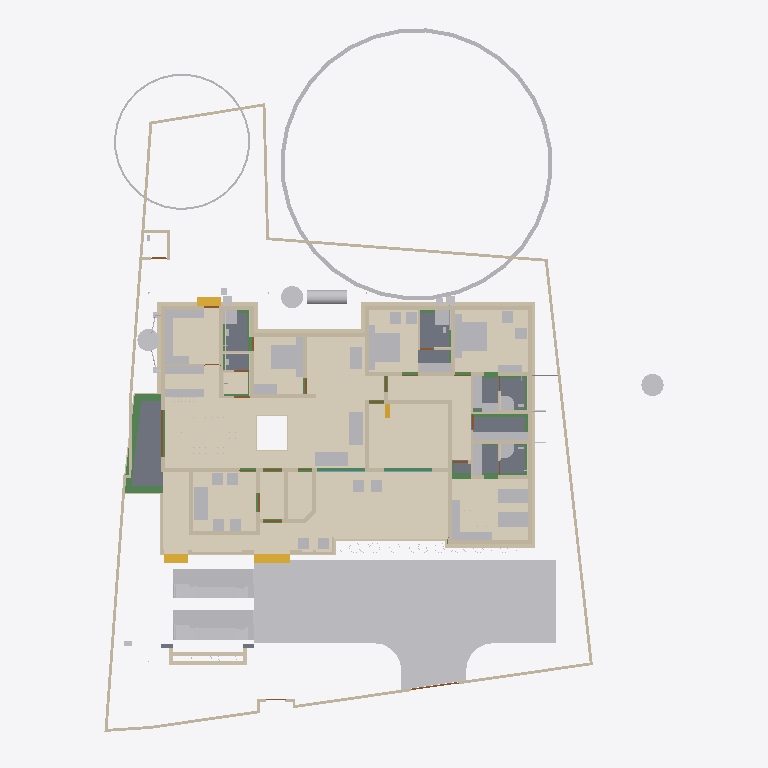
Plan cut of the same IFC building model at storey 'Footing' (level -0.87 m, cut at 0.53 m), seen from above with north up, elements coloured by IFC class (only those large enough to see are counted): 92 walls (beige), 63 other elements (light grey), 20 beams (green), 15 coverings (cream), 13 doors (brown), 8 slabs (grey), 4 stair flights (yellow), 2 windows (light blue). Cut surfaces are drawn darker.
Extent 35.4 m × 45.0 m × 17.7 m (x, y, z). Storeys (9): Footing at -0.87 m; 00 at 0.00 m; Verandah at 0.00 m; Plumbing at 0.00 m; GF at 0.45 m; GFLintel at 2.55 m; FF at 3.45 m; GF-E at 3.45 m; FFtop at 5.70 m. Elements (971): 275 IfcBeam, 274 IfcWall, 67 IfcFurniture, 51 IfcPipeSegment, 47 IfcCovering, 44 IfcColumn, 31 IfcWindow, 29 IfcGeographicElement, 27 IfcDoor, 21 IfcSlab, 18 IfcSanitaryTerminal, 14 IfcUnitaryEquipment.

HEADER;
FILE_DESCRIPTION(('ViewDefinition[DesignTransferView]'),'2;1');
FILE_NAME('Sreekesh.ifc','2025-07-15T10:18:57+05:30',(),(),'IfcOpenShell 0.8.3-alpha250613','Bonsai 0.8.3-alpha250613-9b8357c','Nobody');
FILE_SCHEMA(('IFC4X3'));
ENDSEC;
DATA;
#1=IFCPROJECT('0aPvmvJuf5owphcfiKWAsN',$,'My Project',$,$,$,$,(#14,#26),#9);
#30=IFCSITE('3jTVXq97zE2OZTfzZH9iYT',$,'My Site',$,$,#53,$,$,$,$,$,$,$,$);
#211744=IFCSITE('2pH2ecD1v9bgK8psTEcl$_',$,'Site',$,$,#211760,#211754,$,$,$,$,$,$,$);
#36=IFCBUILDING('3Bt1MypEf4fuqFfshm9kTs',$,'My Building',$,$,#59,$,$,$,$,$,$);
#333137=IFCBUILDING('2u05Cn$TD6OPdaLJzvNsxO',$,'GFWall',$,$,#333157,$,$,$,$,$,$);
#339211=IFCBUILDING('002Xt49mzDahM74jmffgUi',$,'GF-P',$,$,#339231,$,$,$,$,$,$);
#42=IFCBUILDINGSTOREY('3Yt8GBe1vE1Byt_$JKaQnQ',$,'GF',$,$,#7313,$,$,$,$);
#8023=IFCBUILDINGSTOREY('3LNq90aff4Xhn4xfthWyFx',$,'00',$,$,#8039,$,$,$,$);
#71986=IFCBUILDINGSTOREY('1ZF$IMkzjA5efl8XVVA8ry',$,'FFtop',$,$,#72046,$,$,$,$);
#72129=IFCBUILDINGSTOREY('1Nt2vvvNTB5u0X$NIke4ti',$,'GFLintel',$,$,#280967,$,$,$,$);
#83382=IFCBUILDINGSTOREY('2do7yjy$r1eOSN7_GxsK9f',$,'FF',$,$,#83409,$,$,$,$);
#301077=IFCBUILDINGSTOREY('1n3LFyF6X708Cvo1r86gbR',$,'Footing',$,$,#301097,$,$,$,$);
#340744=IFCBUILDINGSTOREY('0$aAKYJlj1sB8ELKRxTL7n',$,'GF-E',$,$,#340770,$,$,$,$);
#360055=IFCBUILDINGSTOREY('2kU8qRmBnF7foRmD37T33I',$,'Verandah',$,$,#360071,$,$,$,$);
#367233=IFCBUILDINGSTOREY('3r39yX7tr10xAjP1zlM9FN',$,'Plumbing',$,$,#367249,$,$,$,$);
#363541=IFCCOURSE('0hYJyXEsXANxqeScN2ddTn',$,'Course',$,$,#364727,#363556,$,$);
#330851=IFCCOVERING('3kms8ObvT2A83v6EkiQCtZ',$,'Covering',$,$,#332110,#330862,$,$);
#345031=IFCCOVERING('3RPlCoLTXEkg2LQ5VmhLHT',$,'Covering',$,$,#361378,#345042,$,$);
#339298=IFCCOVERING('0RcNbxwC1BPO6vPsSe5hv0',$,'Covering',$,$,#339326,#339309,$,$);
#158109=IFCGEOGRAPHICELEMENT('1ICn9VC11DLu$jSeyjW6na',$,'GeographicElement',$,$,#159277,#158141,$,$);
#344036=IFCCOVERING('0d2zgKDdP8dwFGBu$GD38F',$,'Covering',$,$,#344995,#344047,$,$);
#339327=IFCCOVERING('2gdKm_COPCGQt2$pqnEIyy',$,'Covering',$,$,#339363,#339338,$,$);
#344009=IFCCOVERING('2wUE701ff3ZBcv_UhuFthK',$,'Covering',$,$,#344035,#344020,$,$);
#343848=IFCCOVERING('0UuWKOFoDDYvmplRYi7h7d',$,'Covering',$,$,#343876,#343859,$,$);
#146729=IFCVEHICLE('0zRPRsukT96P6cuFPGiKs1',$,'Vehicle',$,$,#189086,#146742,$,$);
#70155=IFCVEHICLE('3fs_92XJnE9xh12t4cEAUA',$,'Vehicle',$,$,#189081,#70187,$,$);
#330794=IFCSLAB('2m4RWmARb8ng3Ygm017ww6',$,'Slab',$,$,#332135,#330805,$,$);
#343982=IFCCOVERING('3pEdpTjbjFLQ$oJNw_068r',$,'Covering',$,$,#344008,#343993,$,$);
#343931=IFCCOVERING('0kYX189Jf7CBGn9ceIdHnd',$,'Covering',$,$,#343981,#343942,$,$);
#330566=IFCSLAB('1KV5e4N_LAjfJ$UL2nwl3p',$,'Slab',$,$,#332115,#330577,$,$);
#330504=IFCSLAB('03xIm3ukzAoQYSdD2H4JTp',$,'Slab',$,$,#330534,#330515,$,$);
#66022=IFCWALL('2FUeR5sFb9uwjJGdeVWABU',$,'Wall',$,$,#212658,#66028,$,$);
#343877=IFCCOVERING('3Wi1uDf0TEzBEG7DUo_LFE',$,'Covering',$,$,#343903,#343888,$,$);
#343904=IFCCOVERING('2DZod39rv4RxPbk5$8U$JL',$,'Covering',$,$,#344990,#343915,$,$);
#330654=IFCSLAB('0zeqns1fb6GQhZZBUNJUl9',$,'Slab',$,$,#332120,#330665,$,$);
#330623=IFCSLAB('2hl_cfSjf0sAYKs4IehkNU',$,'Slab',$,$,#330653,#330634,$,$);
#90359=IFCWALL('3p_Mlr$7n7WPwtZxEevqS4',$,'Wall',$,$,#333323,#90370,$,$);
#411113=IFCFURNITURE('24hcVyXrH4tf35GE4proyw',$,'Furniture',$,$,#412590,#411112,$,$);
#411894=IFCFURNITURE('1aP3zeWsL0ZQXEuRipuWXs',$,'Furniture',$,$,#412425,#411893,$,$);
#158156=IFCGEOGRAPHICELEMENT('2JlHSkVhjCZPlJyc1W8A6K',$,'GeographicElement',$,$,#159282,#158188,$,$);
#65997=IFCWALL('1DC2$ngnnDR8Q9h6mAR0js',$,'Wall',$,$,#345521,#66003,$,$);
#330680=IFCSLAB('2fqwCXX4D8Vwt6ELtzQYwL',$,'Slab',$,$,#332125,#330691,$,$);
#406470=IFCFURNITURE('0TjK6ZDxX03eSWHk61hTjB',$,'Furniture',$,$,#412535,#406469,$,$);
#285749=IFCWALL('23M4dZECv7RPP4RWKkyrhY',$,'Wall.082',$,$,#286025,#285760,$,$);
#222195=IFCWALL('2ixJvC9dH599amejUM2w6G',$,'Wall',$,$,#293165,#222215,$,$);
#3067=IFCWALL('3GZ$skLXf6OgGR8mfLciD_',$,'Wall',$,$,#333298,#3073,$,$);
#415580=IFCTANK('0zlhS4RPL7lRfPwGcdKWnU',$,'Tank',$,$,#428064,#415579,$,$);
#3520=IFCWALL('1kfIyPN_b4JPSDED46DDvv',$,'Wall',$,$,#333253,#3526,$,$);
#369916=IFCCOVERING('3HWV9OZZz6DxRQIJbYTFsv',$,'Covering',$,$,#371503,#369932,$,$);
#332270=IFCBEAM('2xaS$r06b4vf3tMS9n7DUs',$,'Beam',$,$,#360247,#332289,$,$);
#309107=IFCWALL('01iQiyD9jF981ZNgDvXuAr',$,'Wall',$,$,#315514,#309118,$,$);
#309133=IFCWALL('2VcyNDgMn9VgDTDYN_$YR$',$,'Wall',$,$,#315096,#309144,$,$);
#406302=IFCFURNITURE('0QVhsRe3v2xh1mazg7g3pY',$,'Furniture',$,$,#412530,#406301,$,$);
#408776=IFCFURNITURE('2bin7WsULDjPeLfYKRFVAv',$,'Furniture',$,$,#412375,#408775,$,$);
#410217=IFCFURNITURE('17qZxJfnjAUwxgeyWuttn3',$,'Furniture',$,$,#412300,#410216,$,$);
#2872=IFCWALL('0VICnwrYLCM9IhHcjSiD9g',$,'Wall',$,$,#333268,#2879,$,$);
#411646=IFCFURNITURE('0T3ErBLYfCbANjLJsek21j',$,'Furniture.012',$,$,#412420,#411645,$,$);
#18348=IFCWALL('1c7n2BYDr8yh53xvaRXxqS',$,'Wall',$,$,#333238,#18359,$,$);
#405120=IFCFURNITURE('1qta$LkA5AceF3Xp8O0QAN',$,'Furniture',$,$,#412435,#405119,$,$);
#322593=IFCBEAM('0JThVjgLz2c8tnzX3fx6cE',$,'Beam',$,$,#323689,#322604,$,$);
#409924=IFCFURNITURE('3pKgwG2ITCbQ1PcX8XbhFK',$,'Furniture',$,$,#412455,#409923,$,$);
#226167=IFCWALL('1JVywoPUH41xuuLQv_Mf23',$,'Wall.082',$,$,#226244,#226178,$,$);
#414421=IFCWASTETERMINAL('3h7h8u_I98lOH4BWXVcUCV',$,'WasteTerminal',$,$,#428069,#414420,$,$);
#414475=IFCWASTETERMINAL('1uBGk1gxzE9hTrqFRynQQB',$,'WasteTerminal',$,$,#414555,#414474,$,$);
#345472=IFCWALL('0yhntx_XHBtOwqFxJIUy0e',$,'Wall.082',$,$,#345566,#345483,$,$);
#414527=IFCWASTETERMINAL('0v1hqfc$r1$wf5R2fPkqwY',$,'WasteTerminal',$,$,#428074,#414526,$,$);
#404753=IFCFURNITURE('1ZMS8SRrzDlwZAJNK6Cc1b',$,'Furniture',$,$,#412365,#404752,$,$);
#2959=IFCWALL('3OEI3BHmD4XPtrMwXvI884',$,'Wall',$,$,#333218,#2970,$,$);
#65947=IFCWALL('08s$eE7qfC1vtHJbeTdsNK',$,'Wall',$,$,#211965,#65953,$,$);
#41614=IFCSTAIRFLIGHT('3mjK21MVj5Wxp88atmNL9l',$,'StairFlight',$,$,#143920,#41646,$,2,1,0.150000005960464,0.25,.STRAIGHT.);
#308639=IFCWALL('0UYp14YpP1MAW0yCb4nw87',$,'Wall',$,$,#315836,#308650,$,$);
#3151=IFCWALL('2frHB1bR9FtP23RXamn7Ko',$,'Wall',$,$,#333488,#3162,$,$);
#407831=IFCFURNITURE('0$8OaL6CrEzA8J2kAFn5MP',$,'Furniture',$,$,#412575,#407830,$,$);
#415746=IFCFURNITURE('3yBfXLRlTBsgTYXSazakzr',$,'Furniture',$,$,#415789,#415761,$,$);
#4009=IFCWALL('2lHSG51rHEfeNsY_Rnf304',$,'Wall',$,$,#333173,#4020,$,$);
#65878=IFCWALL('1RxXXtAKb3$uqm3spal5Ab',$,'Wall.049',$,$,#212025,#65884,$,$);
#110356=IFCWALL('3Jc2L501zCIf2lBfrewdbK',$,'Wall',$,$,#292962,#110367,$,$);
#18016=IFCWALL('2qNYwIywzDnw0eOADeB3_0',$,'Wall',$,$,#333363,#18027,$,$);
#18042=IFCWALL('3bhXUDB39FaPZW_NASdZlT',$,'Wall',$,$,#333503,#18053,$,$);
#408830=IFCFURNITURE('2gS_n6rBD4phTUvATNAFvz',$,'Furniture',$,$,#412285,#408829,$,$);
#409252=IFCFURNITURE('0_rDbuDo58VxsMmqMXWGXl',$,'Furniture',$,$,#412380,#409251,$,$);
#406562=IFCFURNITURE('0CTrKXjzT4nwS33fIVpOOp',$,'Furniture',$,$,#412400,#406561,$,$);
#405329=IFCFURNITURE('2ixD7L4W9Bx8pq5JDxu0EW',$,'Furniture',$,$,#412470,#405328,$,$);
#101757=IFCWALL('3Re5U6AfH5hRjhCU8HzlUQ',$,'Wall',$,$,#149415,#101777,$,$);
#406109=IFCFURNITURE('055N_$xmX9ZQbc0CYFtvE3',$,'Furniture',$,$,#412440,#406108,$,$);
#411564=IFCFURNITURE('0yYwZAg3jFQvkxBxQ0MGp1',$,'Furniture',$,$,#412415,#411563,$,$);
#18525=IFCWALL('2nl9frQ2v9fwHEG6jroVG1',$,'Wall',$,$,#333413,#18536,$,$);
#18646=IFCWALL('20GHUXbGDFDBHE5XphavUy',$,'Wall',$,$,#333423,#18657,$,$);
#18672=IFCWALL('0s5YaOi8jF58ocUKtzFB68',$,'Wall',$,$,#333183,#18683,$,$);
#8133=IFCWALL('2NV9tTUID8IOq7fV7oI$I_',$,'Wall',$,$,#149410,#8144,$,$);
#4130=IFCWALL('1AvIXg7ED1P9NhJbZDV_E1',$,'Wall',$,$,#333378,#4141,$,$);
#18194=IFCWALL('1AbV9w0nLBfPekv$ii5eki',$,'Wall',$,$,#333348,#18205,$,$);
#18392=IFCWALL('2Hkjxieqv1Fue5ySQ6NeWL',$,'Wall',$,$,#333293,#18403,$,$);
#18588=IFCWALL('0dH3P3qYrCC8jvNsEw9m9T',$,'Wall',$,$,#333478,#18599,$,$);
#309185=IFCWALL('1RTxTTrCL8QeAofqzjoycv',$,'Wall',$,$,#314935,#309196,$,$);
#327920=IFCBEAM('1u9voof95Cp8BkjJqPE6_U',$,'Beam',$,$,#360277,#327939,$,$);
#4072=IFCWALL('0Y3rN168r7Jxb0OqetfU7X',$,'Wall',$,$,#333448,#4083,$,$);
#322340=IFCBEAM('3$k90v2JXBwOG_BKNDj5UO',$,'Beam',$,$,#324461,#322351,$,$);
#302165=IFCWALL('1$HxsBOwj5nRXfdvXyY53f',$,'Wall',$,$,#303384,#302176,$,$);
#309159=IFCWALL('1V_dIHu1r0A9eGkskasoOA',$,'Wall',$,$,#316323,#309170,$,$);
#321351=IFCBEAM('1002koZ$TEXecTxtQvSjVq',$,'Beam',$,$,#321418,#321362,$,$);
#285691=IFCWALL('3FXX66X1H7gQUhINB1ZqHj',$,'Wall.082',$,$,#285831,#285702,$,$);
#411752=IFCFURNITURE('3keQdM9i5FJ9JBwmsM_Qg3',$,'Furniture',$,$,#412395,#411751,$,$);
#329035=IFCWALL('2$n50xrj53zPnnhI4Jq0HX',$,'Wall',$,$,#360082,#329055,$,$);
#205023=IFCWALL('2UCXlaZiz9gRZ4iLCU3mzL',$,'Wall',$,$,#333473,#205034,$,$);
#41688=IFCSTAIRFLIGHT('0VcD2gJAfBIuw$lMxDzKKO',$,'StairFlight',$,$,#283276,#118718,$,2,1,0.150000005960464,0.25,.STRAIGHT.);
#79990=IFCSTAIRFLIGHT('1DnY2XVefC_QhnIFzju6yh',$,'StairFlight',$,$,#427783,#148959,$,$,$,$,$,$);
#413822=IFCSANITARYTERMINAL('1fOwUzmtv9afxOsUQO0pB7',$,'SanitaryTerminal',$,$,#428054,#413821,$,$);
#308743=IFCWALL('3Tnn_JHV999eTqU$lk38Gu',$,'Wall',$,$,#316036,#308754,$,$);
#322219=IFCBEAM('0SNQ61idv8nAn9s$w1aH4x',$,'Beam',$,$,#322295,#322230,$,$);
#16913=IFCWALL('3FSYpd1tn9SgCqZ8sPMfkT',$,'Wall',$,$,#333223,#16924,$,$);
#321451=IFCBEAM('3708yRWgLANO$UXD9FgLFU',$,'Beam',$,$,#321653,#321462,$,$);
#412886=IFCSANITARYTERMINAL('31xwdd6k9ESw7YnQ1LspId',$,'SanitaryTerminal',$,$,#414312,#412885,$,$);
#4193=IFCWALL('1S26G2gIX1gA7ikyBlvCVo',$,'Wall',$,$,#333513,#4204,$,$);
#24001=IFCWALL('3hphgpD2b28xqT53FPskSj',$,'Wall',$,$,#333408,#24012,$,$);
#413911=IFCSANITARYTERMINAL('3sA1eoE299ufpxJw1HaYmz',$,'SanitaryTerminal',$,$,#414332,#413910,$,$);
#23938=IFCWALL('0ZZEq2syzEPfO9qD2AQWDv',$,'Wall',$,$,#333523,#23949,$,$);
#411257=IFCFURNITURE('3InpbPAMj2MBzrSOMYlvHV',$,'Furniture',$,$,#412460,#411256,$,$);
#414203=IFCSANITARYTERMINAL('1TZeRF9t54uwS6h95ZvvLS',$,'SanitaryTerminal',$,$,#414377,#414202,$,$);
#18431=IFCWALL('0_Fa$t1jbFZejYJKQtXQPU',$,'Wall',$,$,#334104,#18442,$,$);
#409702=IFCFURNITURE('0AyXzAPh113f0lYaDtTOE6',$,'Furniture',$,$,#412345,#409701,$,$);
#4400=IFCWALL('2EfOldwLX0nA3x6s$146tT',$,'Wall',$,$,#333193,#4411,$,$);
#327954=IFCBEAM('0sP03oSW15$QcfoTPLiBso',$,'Beam',$,$,#360297,#327973,$,$);
#302139=IFCWALL('3JfewLUD57vv22OwwmUUes',$,'Wall',$,$,#302983,#302150,$,$);
#408592=IFCFURNITURE('0sWiAZchD9CQr_lkdFZUTW',$,'Furniture',$,$,#412490,#408591,$,$);
#109955=IFCWALL('0m53cJKujAOwiy8OxGf4Uf',$,'Wall',$,$,#212433,#109966,$,$);
#120632=IFCWALL('2Lqjpf9Aj0Vh1iBvOWYUCR',$,'Wall',$,$,#333458,#120643,$,$);
#404434=IFCFURNITURE('3mJ1p$bc56UALxWDJNN0rm',$,'Furniture',$,$,#412360,#404433,$,$);
#406785=IFCFURNITURE('2BE9a6LpL91PCj4_J$x9Rr',$,'Furniture',$,$,#412370,#406784,$,$);
#406974=IFCFURNITURE('3zxgQVx3X9e9K7Uitk4v3$',$,'Furniture',$,$,#412405,#406973,$,$);
#407362=IFCFURNITURE('00YQdIzvr0bv6uDTc6vlmO',$,'Furniture',$,$,#412270,#407361,$,$);
#407499=IFCFURNITURE('2s9hVLrcDA5wvNZJTkkoKg',$,'Furniture',$,$,#412275,#407498,$,$);
#408078=IFCFURNITURE('0zixzxSUv7NBPjkhBn6BwL',$,'Furniture',$,$,#412540,#408077,$,$);
#408291=IFCFURNITURE('1JYWbcuBf30ORcWZXivos0',$,'Furniture',$,$,#412545,#408290,$,$);
#408977=IFCFURNITURE('0v7OEyCvr39hZF6L_IZlKk',$,'Furniture',$,$,#412495,#408976,$,$);
#409447=IFCFURNITURE('2H$5BrOv18cvst8X4y554L',$,'Furniture',$,$,#412385,#409446,$,$);
#409846=IFCFURNITURE('0dDpUaa6nCsfvkcRPls5fd',$,'Furniture',$,$,#412350,#409845,$,$);
#410686=IFCFURNITURE('18HlnwBc9DnAvKFnG7c4d9',$,'Furniture',$,$,#412585,#410685,$,$);
#412255=IFCFURNITURE('076SYXiXP7jhnOyre$gCoP',$,'Furniture',$,$,#412510,#412254,$,$);
#405275=IFCFURNITURE('0Tjm9jror8bPxG689sHAj8',$,'Furniture',$,$,#412315,#405274,$,$);
#407636=IFCFURNITURE('0VTCb1Evn558OH68N69Eaz',$,'Furniture',$,$,#412445,#407635,$,$);
#23777=IFCWALL('1ASg6knUz7cALk6Wf7iLsx',$,'Wall',$,$,#333483,#23788,$,$);
#328180=IFCWALL('0ABhG_1I127Plb3g$lDZDb',$,'Wall',$,$,#360097,#328200,$,$);
#72992=IFCWALL('0nKeLZCI54WeIG0cLfl1fW',$,'Wall',$,$,#368846,#73003,$,$);
#4251=IFCWALL('0Bt3ZVIAf4Xxxu9dLd3uEo',$,'Wall',$,$,#333208,#4262,$,$);
#301497=IFCWALL('279hzSrFnDAemlMzXxDDiC',$,'Wall',$,$,#302855,#301508,$,$);
#72748=IFCWALL('1UbR72eUH7cw3XKVuvBX9f',$,'Wall',$,$,#368951,#72759,$,$);
#24504=IFCWALL('2_1GARUmnBv8h1fVKiMUG8',$,'Wall',$,$,#370295,#24515,$,$);
#323590=IFCBEAM('2KvW8IAv97GwnpIknpGcni',$,'Beam',$,$,#323799,#323601,$,$);
#26789=IFCDOOR('3HF$fS8tX7kw4y81dHWRkr',$,'Door',$,$,#340243,#26820,$,$,$,$,$,$);
#23640=IFCWALL('0_SaQ7wpHF8PQbZNvLqwvm',$,'Wall',$,$,#370255,#23651,$,$);
#302305=IFCWALL('3X0ERYtZTF3BJUadwFxNGr',$,'Wall',$,$,#303149,#302316,$,$);
#308535=IFCWALL('1uDvQF6MrF2xTGN_X2nfwO',$,'Wall',$,$,#317173,#308546,$,$);
#317730=IFCBEAM('2mrV8yaEnDUe8ggogRJUJt',$,'Beam',$,$,#323710,#317737,$,$);
#116908=IFCWALL('1k3YgD4uj5vPZWbPgSVuxU',$,'Wall.049',$,$,#212306,#116919,$,$);
#323821=IFCBEAM('1t67V$RoL7uxUKYWHLvP$f',$,'Beam',$,$,#324332,#323832,$,$);
#427563=IFCDISTRIBUTIONCHAMBERELEMENT('33Gtg4LYL4dRVlUG3s805O',$,'DistributionChamberElement',$,$,#427597,#427572,$,$);
#427967=IFCDISTRIBUTIONCHAMBERELEMENT('1dvRniiZz1_Rv06V0B_CZj',$,'DistributionChamberElement',$,$,#427999,#427980,$,$);
#4589=IFCWALL('3bxDDefdT5ye1dowu7JjI8',$,'Wall',$,$,#370245,#4600,$,$);
#117253=IFCWALL('2NQIKohcDAsQMbNSTdACJd',$,'Wall.049',$,$,#212331,#117264,$,$);
#116735=IFCDOOR('1dZUIR_mr60wAZddeiCYTI',$,'Door',$,$,#281598,#116767,$,1.79999995231628,3.0,$,$,$);
#205235=IFCWALL('0j$uZz88bBJw4YgnSugDAy',$,'Wall',$,$,#370225,#205266,$,$);
#117002=IFCWALL('2_YAAq8JL4QhCYm3Y6yZZ5',$,'Wall.049',$,$,#212688,#117013,$,$);
#356625=IFCSTAIRFLIGHT('11NzQP0GP46gGH8bKAxyP$',$,'StairFlight',$,$,#356713,#356634,$,13,12,0.176923073255099,0.100000001490116,.STRAIGHT.);
#107612=IFCWALL('1wbyz7uCHF0uVxGjaI6PCG',$,'Wall',$,$,#291943,#107632,$,$);
#301466=IFCWALL('1s0ZYKiyP5FObNA1y255NL',$,'Wall',$,$,#301771,#301477,$,$);
#301587=IFCWALL('2h55052Ef5nAmrSgnCMKqk',$,'Wall',$,$,#301649,#301598,$,$);
#332304=IFCWALL('0ZmojOdCnDxP$iDjWVcZ2G',$,'Wall',$,$,#360087,#332324,$,$);
#328429=IFCWALL('2kbqNKfzvEQ9JHWg3KnlRz',$,'Wall',$,$,#360107,#328449,$,$);
#107479=IFCWALL('3KZ4OolNX49g0qDQdB_093',$,'Wall',$,$,#292929,#107499,$,$);
#317971=IFCBEAM('3QnKOgsZLCYeMSf9MWwdTD',$,'Beam',$,$,#321450,#317982,$,$);
#142855=IFCWALL('3He7Itb7P9dxU082DYUy3x',$,'Wall',$,$,#333438,#142866,$,$);
#324042=IFCBEAM('3ga4rtxNr4kAohXQ6w7gaj',$,'Beam',$,$,#324091,#324053,$,$);
#308821=IFCWALL('1i1s3DTsXFIxiXVYQrmqhu',$,'Wall',$,$,#317395,#308832,$,$);
#4282=IFCWALL('3LtaSWCE92ufRXUd3DO8_e',$,'Wall',$,$,#333358,#4293,$,$);
#408154=IFCFURNITURE('1K5CC3v$51_RkeRHCfWF1K',$,'Furniture',$,$,#412450,#408153,$,$);
#409053=IFCFURNITURE('3SbcOvQD51GhDFdMrfJy7o',$,'Furniture',$,$,#412290,#409052,$,$);
#411970=IFCFURNITURE('2nTbUK8Q9CwehFexi7HpJk',$,'Furniture',$,$,#412560,#411969,$,$);
#301677=IFCWALL('1z8YI7dN5FMePiaLT3IMGe',$,'Wall',$,$,#302063,#301688,$,$);
#323884=IFCBEAM('3lhJIqjUHFKPqemc2JHxqi',$,'Beam',$,$,#323933,#323895,$,$);
#22728=IFCWALL('0eBbQlH7v64usfOLZyJNbw',$,'Wall',$,$,#370300,#22739,$,$);
#23702=IFCWALL('3vhPPX9TvFw8zHVZM78jVj',$,'Wall',$,$,#370230,#23713,$,$);
#410887=IFCFURNITURE('30UJjqf1X57hbrPqq67ADj',$,'Furniture',$,$,#412310,#410886,$,$);
#100138=IFCWINDOW('03pSbf9VzBmOfvyVNZLBl9',$,'Window',$,$,#120631,#100170,$,2.09999990463257,3.0,$,.TRIPLE_PANEL_VERTICAL.,$);
#100471=IFCWINDOW('3ly7uZN$bElgbY1ypIkt4k',$,'Window',$,$,#333468,#100484,$,2.09999990463257,3.0,$,.TRIPLE_PANEL_VERTICAL.,$);
#283125=IFCWALL('1ThztmO4DFMRf43v$jklMQ',$,'Wall',$,$,#368816,#283136,$,$);
#282433=IFCWALL('1iQBdd0pj7x8XRK7H7syja',$,'Wall',$,$,#368836,#282444,$,$);
#405621=IFCFURNITURE('3Mt86jJJP8ieSvneq7zau6',$,'Furniture',$,$,#412265,#405620,$,$);
#409648=IFCFURNITURE('2XUZmvobvC1gsAzioRJWb7',$,'Furniture',$,$,#412340,#409647,$,$);
#110674=IFCWALL('1a_hfYQo5DRgtEum677ZGl',$,'Wall',$,$,#292365,#110685,$,$);
#427981=IFCDISTRIBUTIONCHAMBERELEMENT('1RzgMsKKz1gR2G48BRQLOr',$,'DistributionChamberElement',$,$,#428004,#427994,$,$);
#107142=IFCSLAB('2X2MSE$PfAlPCABr99DsiG',$,'Slab',$,$,#149395,#107153,$,$);
#320745=IFCBEAM('3QKYyvE2D249bj17yoTvJ3',$,'Beam',$,$,#321028,#320756,$,$);
#116971=IFCWALL('08FBn4OWj7ogBqhIhITLuq',$,'Wall.049',$,$,#212683,#116982,$,$);
#204966=IFCWALL('0KSnhwWa5EOP3oKtdx_S0h',$,'Wall',$,$,#370235,#204977,$,$);
#427578=IFCDISTRIBUTIONCHAMBERELEMENT('3rNpwgXGT7fvr$CLTJbi5F',$,'DistributionChamberElement',$,$,#427616,#427587,$,$);
#395159=IFCCOVERING('1iHOYjtpHDGPRiNySC0HRr',$,'Covering',$,$,#396266,#395158,$,$);
#107115=IFCSLAB('2WfKfjDrX2bAvlVSkqt8hs',$,'Slab',$,$,#149390,#107130,$,$);
#107859=IFCPUMP('1xebO22lrBbOBADEX1ov09',$,'Pump',$,$,#149420,#107891,$,$);
#323237=IFCBEAM('38xR2rR0f2chgxSO_jbiZy',$,'Beam',$,$,#326653,#323248,$,$);
#322008=IFCBEAM('0cjKE21gf8qxRrw7wAHSUd',$,'Beam',$,$,#322218,#322019,$,$);
#323406=IFCBEAM('0XzlAaFKP1Qfq62BuIXqcY',$,'Beam',$,$,#326607,#323417,$,$);
#424561=IFCPIPESEGMENT('3UQ9neDoT0U8SZFLcVxfee',$,'PipeSegment',$,$,#428039,#424595,$,.FLEXIBLESEGMENT.);
#17070=IFCDOOR('2w3WWGTtP00h8_PNlhTR$b',$,'Door',$,$,#340283,#17101,$,2.09999990463257,1.20000004768372,$,$,$);
#9872=IFCDOOR('24C19FSTXCr9YVxTHShicU',$,'Door',$,$,#340278,#9904,$,2.09999990463257,1.20000004768372,$,.DOUBLE_DOOR_SINGLE_SWING.,$);
#72383=IFCDOOR('2SskKnwRPAYvoRGF7Ah4dN',$,'Door',$,$,#340288,#72396,$,2.09999990463257,1.20000004768372,$,.DOUBLE_DOOR_SINGLE_SWING.,$);
#330997=IFCWALL('39tD5FVKP118VL2c4Zc9md',$,'Wall',$,$,#360167,#331017,$,$);
#331112=IFCWALL('2gYMyGp$j3q8gabQtsJ_Cd',$,'Wall',$,$,#360182,#331132,$,$);
#282729=IFCWALL('0L3wrSYBnA$xcRhMJRWK$N',$,'Wall',$,$,#368901,#282740,$,$);
#329409=IFCWALL('3Cxk__a$n5$BSk_InZ2945',$,'Wall',$,$,#360102,#329429,$,$);
#110898=IFCWALL('1K4878DyjBfAhCF5jh34Xt',$,'Wall',$,$,#292388,#110909,$,$);
#23875=IFCWALL('0DClOP6mT1CvFzGeMn9ZJc',$,'Wall',$,$,#370305,#23886,$,$);
#24729=IFCWALL('15QyFwFBn9rgpI0zLt9Ihd',$,'Wall.063',$,$,#370265,#24740,$,$);
#394748=IFCCOVERING('1AtJnZdWv4IAr2RqxjYfOl',$,'Covering',$,$,#396236,#394747,$,$);
#323732=IFCBEAM('1OXx1Kj6f1$9xAzTICJ4rk',$,'Beam',$,$,#323820,#323743,$,$);
#427617=IFCDISTRIBUTIONCHAMBERELEMENT('26QwD3Iuv7493sCedBDfSd',$,'DistributionChamberElement',$,$,#427764,#427630,$,$);
ENDSEC;
